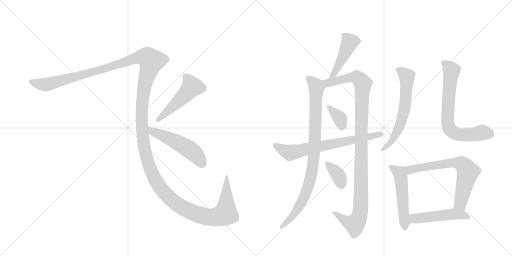
t = 0.00 s
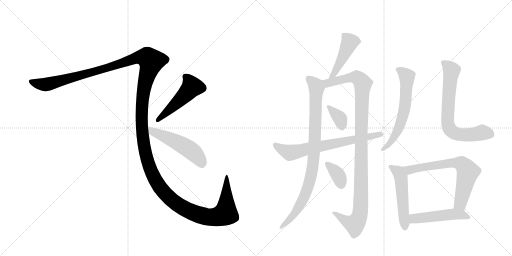
t = 2.26 s
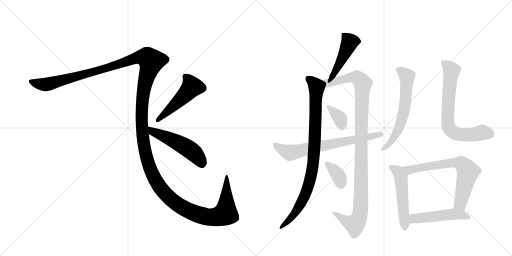
t = 4.53 s
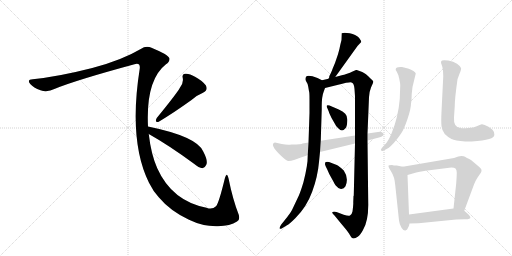
t = 6.79 s
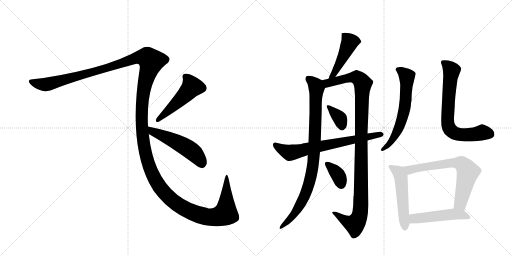
t = 9.05 s
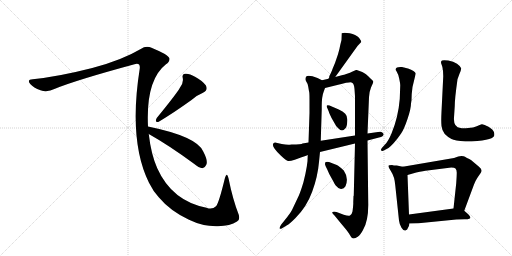
t = 11.32 s

The animated SVG that drew these frames (rendered in a browser with its animation timeline set to each time). Animation: 14 CSS @keyframes rules; one cycle of 11.32 s.

<svg version="1.1" viewBox="0 0 2048 1024" xmlns="http://www.w3.org/2000/svg">
  <g stroke="lightgray" stroke-dasharray="1,1" stroke-width="1" transform="scale(4, 4)">
    <line x1="0" y1="0" x2="256" y2="256"></line>
    <line x1="256" y1="0" x2="0" y2="256"></line>
    <line x1="128" y1="0" x2="128" y2="256"></line>
    <line x1="0" y1="128" x2="256" y2="128"></line>
    <line x1="256" y1="0" x2="512" y2="256"></line>
    <line x1="512" y1="0" x2="256" y2="256"></line>
    <line x1="384" y1="0" x2="384" y2="256"></line>
    <line x1="256" y1="128" x2="512" y2="128"></line>
  </g>
<g transform="scale(1, -1) translate(0, -850)">
   <style type="text/css">
    @keyframes keyframes0 {
      from {
       stroke: black;
       stroke-dashoffset: 1710;
       stroke-width: 128;
       }
       85% {
       animation-timing-function: step-end;
       stroke: black;
       stroke-dashoffset: 0;
       stroke-width: 128;
       }
       to {
       stroke: black;
       stroke-width: 1024;
       }
       }
       #make-me-a-hanzi-animation-0 {
         animation: keyframes0 1.641602s both;
         animation-delay: 0.000000s;
         animation-timing-function: linear;
       }
    @keyframes keyframes1 {
      from {
       stroke: black;
       stroke-dashoffset: 498;
       stroke-width: 128;
       }
       62% {
       animation-timing-function: step-end;
       stroke: black;
       stroke-dashoffset: 0;
       stroke-width: 128;
       }
       to {
       stroke: black;
       stroke-width: 1024;
       }
       }
       #make-me-a-hanzi-animation-1 {
         animation: keyframes1 0.655273s both;
         animation-delay: 1.641602s;
         animation-timing-function: linear;
       }
    @keyframes keyframes2 {
      from {
       stroke: black;
       stroke-dashoffset: 516;
       stroke-width: 128;
       }
       63% {
       animation-timing-function: step-end;
       stroke: black;
       stroke-dashoffset: 0;
       stroke-width: 128;
       }
       to {
       stroke: black;
       stroke-width: 1024;
       }
       }
       #make-me-a-hanzi-animation-2 {
         animation: keyframes2 0.669922s both;
         animation-delay: 2.296875s;
         animation-timing-function: linear;
       }
    @keyframes keyframes3 {
      from {
       stroke: black;
       stroke-dashoffset: 458;
       stroke-width: 128;
       }
       60% {
       animation-timing-function: step-end;
       stroke: black;
       stroke-dashoffset: 0;
       stroke-width: 128;
       }
       to {
       stroke: black;
       stroke-width: 1024;
       }
       }
       #make-me-a-hanzi-animation-3 {
         animation: keyframes3 0.622721s both;
         animation-delay: 2.966797s;
         animation-timing-function: linear;
       }
    @keyframes keyframes4 {
      from {
       stroke: black;
       stroke-dashoffset: 895;
       stroke-width: 128;
       }
       74% {
       animation-timing-function: step-end;
       stroke: black;
       stroke-dashoffset: 0;
       stroke-width: 128;
       }
       to {
       stroke: black;
       stroke-width: 1024;
       }
       }
       #make-me-a-hanzi-animation-4 {
         animation: keyframes4 0.978353s both;
         animation-delay: 3.589518s;
         animation-timing-function: linear;
       }
    @keyframes keyframes5 {
      from {
       stroke: black;
       stroke-dashoffset: 1091;
       stroke-width: 128;
       }
       78% {
       animation-timing-function: step-end;
       stroke: black;
       stroke-dashoffset: 0;
       stroke-width: 128;
       }
       to {
       stroke: black;
       stroke-width: 1024;
       }
       }
       #make-me-a-hanzi-animation-5 {
         animation: keyframes5 1.137858s both;
         animation-delay: 4.567871s;
         animation-timing-function: linear;
       }
    @keyframes keyframes6 {
      from {
       stroke: black;
       stroke-dashoffset: 359;
       stroke-width: 128;
       }
       54% {
       animation-timing-function: step-end;
       stroke: black;
       stroke-dashoffset: 0;
       stroke-width: 128;
       }
       to {
       stroke: black;
       stroke-width: 1024;
       }
       }
       #make-me-a-hanzi-animation-6 {
         animation: keyframes6 0.542155s both;
         animation-delay: 5.705729s;
         animation-timing-function: linear;
       }
    @keyframes keyframes7 {
      from {
       stroke: black;
       stroke-dashoffset: 358;
       stroke-width: 128;
       }
       54% {
       animation-timing-function: step-end;
       stroke: black;
       stroke-dashoffset: 0;
       stroke-width: 128;
       }
       to {
       stroke: black;
       stroke-width: 1024;
       }
       }
       #make-me-a-hanzi-animation-7 {
         animation: keyframes7 0.541341s both;
         animation-delay: 6.247884s;
         animation-timing-function: linear;
       }
    @keyframes keyframes8 {
      from {
       stroke: black;
       stroke-dashoffset: 696;
       stroke-width: 128;
       }
       69% {
       animation-timing-function: step-end;
       stroke: black;
       stroke-dashoffset: 0;
       stroke-width: 128;
       }
       to {
       stroke: black;
       stroke-width: 1024;
       }
       }
       #make-me-a-hanzi-animation-8 {
         animation: keyframes8 0.816406s both;
         animation-delay: 6.789225s;
         animation-timing-function: linear;
       }
    @keyframes keyframes9 {
      from {
       stroke: black;
       stroke-dashoffset: 618;
       stroke-width: 128;
       }
       67% {
       animation-timing-function: step-end;
       stroke: black;
       stroke-dashoffset: 0;
       stroke-width: 128;
       }
       to {
       stroke: black;
       stroke-width: 1024;
       }
       }
       #make-me-a-hanzi-animation-9 {
         animation: keyframes9 0.752930s both;
         animation-delay: 7.605632s;
         animation-timing-function: linear;
       }
    @keyframes keyframes10 {
      from {
       stroke: black;
       stroke-dashoffset: 711;
       stroke-width: 128;
       }
       70% {
       animation-timing-function: step-end;
       stroke: black;
       stroke-dashoffset: 0;
       stroke-width: 128;
       }
       to {
       stroke: black;
       stroke-width: 1024;
       }
       }
       #make-me-a-hanzi-animation-10 {
         animation: keyframes10 0.828613s both;
         animation-delay: 8.358561s;
         animation-timing-function: linear;
       }
    @keyframes keyframes11 {
      from {
       stroke: black;
       stroke-dashoffset: 519;
       stroke-width: 128;
       }
       63% {
       animation-timing-function: step-end;
       stroke: black;
       stroke-dashoffset: 0;
       stroke-width: 128;
       }
       to {
       stroke: black;
       stroke-width: 1024;
       }
       }
       #make-me-a-hanzi-animation-11 {
         animation: keyframes11 0.672363s both;
         animation-delay: 9.187174s;
         animation-timing-function: linear;
       }
    @keyframes keyframes12 {
      from {
       stroke: black;
       stroke-dashoffset: 681;
       stroke-width: 128;
       }
       69% {
       animation-timing-function: step-end;
       stroke: black;
       stroke-dashoffset: 0;
       stroke-width: 128;
       }
       to {
       stroke: black;
       stroke-width: 1024;
       }
       }
       #make-me-a-hanzi-animation-12 {
         animation: keyframes12 0.804199s both;
         animation-delay: 9.859538s;
         animation-timing-function: linear;
       }
    @keyframes keyframes13 {
      from {
       stroke: black;
       stroke-dashoffset: 492;
       stroke-width: 128;
       }
       62% {
       animation-timing-function: step-end;
       stroke: black;
       stroke-dashoffset: 0;
       stroke-width: 128;
       }
       to {
       stroke: black;
       stroke-width: 1024;
       }
       }
       #make-me-a-hanzi-animation-13 {
         animation: keyframes13 0.650391s both;
         animation-delay: 10.663737s;
         animation-timing-function: linear;
       }
</style>
<path d="M 592 344 Q 583 530 664 593 Q 680 603 677 618 Q 673 631 606 659 Q 584 669 563 654 Q 487 609 369 578 Q 236 544 131 533 Q 106 532 121 514 Q 134 499 162 489 Q 189 479 220 495 Q 302 529 538 593 Q 562 600 559 576 Q 513 287 596 119 Q 612 86 635 61 Q 681 6 756 -29 Q 814 -57 872 -55 Q 921 -54 948 -36 Q 961 -30 955 -9 Q 931 52 914 137 Q 908 164 900 139 Q 875 36 864 25 Q 849 10 826 19 Q 688 46 629 177 Q 604 234 595 314 L 592 344 Z" fill="lightgray"></path> 
<path d="M 719 498 Q 707 476 627 378 Q 617 359 635 363 Q 695 399 766 450 Q 785 468 812 479 Q 834 489 823 509 Q 808 528 780 543 Q 755 558 740 555 Q 727 554 731 538 Q 735 519 719 498 Z" fill="lightgray"></path> 
<path d="M 595 314 Q 677 268 776 195 Q 795 179 810 177 Q 819 178 824 189 Q 834 204 813 244 Q 788 304 592 344 C 563 350 569 329 595 314 Z" fill="lightgray"></path> 
<path d="M 1341 542 L 1430 666 L 1445 682 Q 1445 686 1442 690 L 1436 699 Q 1423 712 1399 717 Q 1375 721 1367 717 L 1366 690 L 1361 670 Q 1359 657 1352 633 L 1340 598 L 1330 574 Q 1328 566 1317 545 Q 1318 539 1314 535 C 1301 508 1324 518 1341 542 Z" fill="lightgray"></path> 
<path d="M 1288 529 L 1270 538 Q 1233 552 1224 543 Q 1220 531 1225 524 Q 1231 516 1233 503 L 1236 485 Q 1238 481 1238 454 L 1238 398 L 1234 280 L 1231 230 L 1230 205 L 1227 183 Q 1223 158 1214 122 Q 1202 82 1195 67 L 1168 10 Q 1163 0 1149 -18 L 1125 -48 Q 1109 -73 1130 -62 L 1148 -51 Q 1157 -47 1182 -22 Q 1227 23 1249 84 Q 1271 144 1276 202 L 1280 242 L 1283 287 L 1287 414 Q 1286 463 1295 484 L 1300 498 C 1308 519 1308 519 1288 529 Z" fill="lightgray"></path> 
<path d="M 1414 66 L 1413 40 Q 1414 36 1410 4 Q 1407 -9 1400 -12 Q 1394 -15 1375 -9 L 1346 2 Q 1335 5 1330 2 Q 1326 -2 1338 -12 L 1365 -45 Q 1389 -73 1396 -84 Q 1403 -96 1406 -100 Q 1410 -104 1415 -104 Q 1421 -104 1431 -97 Q 1441 -91 1452 -70 Q 1473 -35 1473 30 L 1470 288 L 1470 316 L 1476 461 Q 1476 480 1484 500 Q 1493 519 1493 523 Q 1494 526 1483 535 Q 1462 557 1449 562 L 1427 570 L 1424 570 L 1408 563 Q 1402 559 1388 555 Q 1374 550 1371 550 L 1341 542 L 1314 535 L 1288 529 C 1259 522 1271 491 1300 498 L 1373 516 Q 1384 520 1396 520 Q 1405 522 1411 517 Q 1416 513 1418 494 L 1420 465 L 1420 308 L 1420 276 L 1415 67 L 1414 66 Z" fill="lightgray"></path> 
<path d="M 1355 412 L 1318 428 Q 1308 431 1307 427 Q 1306 422 1310 416 L 1315 404 Q 1315 402 1321 389 Q 1327 375 1332 368 L 1340 354 Q 1343 347 1352 338 Q 1362 328 1368 328 Q 1374 328 1381 336 Q 1388 343 1389 364 Q 1391 385 1381 395 Q 1372 405 1355 412 Z" fill="lightgray"></path> 
<path d="M 1375 168 Q 1357 186 1347 190 L 1316 202 Q 1303 204 1301 200 Q 1300 196 1300 193 Q 1300 190 1309 172 L 1317 154 L 1328 134 Q 1341 110 1343 108 Q 1355 93 1365 94 Q 1376 95 1382 105 Q 1396 138 1375 168 Z" fill="lightgray"></path> 
<path d="M 1470 288 L 1516 300 Q 1538 306 1534 315 Q 1527 327 1512 322 L 1470 316 L 1420 308 L 1283 287 L 1234 280 L 1210 276 Q 1207 272 1166 272 Q 1150 269 1127 274 L 1100 280 Q 1075 274 1124 227 Q 1147 205 1155 206 Q 1163 206 1179 211 L 1190 215 Q 1227 228 1231 230 L 1280 242 L 1420 276 L 1470 288 Z" fill="lightgray"></path> 
<path d="M 1644 436 L 1646 449 Q 1646 475 1650 502 L 1663 556 Q 1660 567 1632 576 L 1608 582 Q 1594 583 1588 580 Q 1583 577 1583 574 Q 1581 572 1587 563 Q 1593 554 1597 535 Q 1601 516 1601 509 L 1599 454 Q 1593 381 1566 316 Q 1553 285 1540 272 L 1529 260 Q 1521 253 1525 248 Q 1529 243 1537 249 L 1554 258 Q 1566 268 1575 278 Q 1594 300 1605 317 Q 1616 333 1630 374 Q 1644 415 1644 436 Z" fill="lightgray"></path> 
<path d="M 1773 545 L 1766 403 Q 1764 365 1766 346 Q 1768 327 1779 314 Q 1793 300 1806 294 Q 1819 288 1861 284 Q 1916 284 1944 291 Q 1972 297 1975 304 Q 1979 310 1976 321 Q 1973 332 1954 343 Q 1935 354 1927 353 Q 1920 351 1907 345 Q 1894 339 1873 338 Q 1852 336 1842 338 Q 1813 341 1816 380 L 1819 426 Q 1819 455 1830 533 L 1838 555 Q 1846 573 1844 578 Q 1842 585 1828 595 Q 1814 605 1793 608 Q 1773 611 1768 608 Q 1764 605 1764 601 Q 1764 596 1767 590 Q 1770 584 1772 567 L 1773 545 Z" fill="lightgray"></path> 
<path d="M 1568 190 Q 1553 190 1554 186 Q 1553 182 1565 163 Q 1578 144 1581 109 L 1596 -32 Q 1598 -49 1606 -61 Q 1614 -74 1622 -72 Q 1630 -70 1632 -61 Q 1637 -53 1638 -44 L 1636 -8 L 1630 150 C 1629 179 1629 179 1611 183 L 1587 188 Q 1574 188 1568 190 Z" fill="lightgray"></path> 
<path d="M 1857 7 L 1896 112 Q 1900 124 1909 138 L 1924 160 Q 1931 172 1916 183 L 1884 210 Q 1864 220 1860 223 Q 1856 226 1846 226 L 1833 224 L 1816 218 L 1611 183 C 1581 178 1601 142 1630 150 L 1665 160 Q 1695 166 1710 168 L 1805 180 Q 1818 180 1822 176 Q 1827 171 1827 160 Q 1827 148 1825 118 L 1814 16 C 1811 -14 1847 -21 1857 7 Z" fill="lightgray"></path> 
<path d="M 1638 -44 L 1674 -43 L 1825 -28 Q 1860 -26 1863 -27 Q 1867 -28 1877 -25 Q 1888 -22 1873 -7 L 1857 7 C 1842 20 1842 20 1814 16 L 1636 -8 C 1606 -12 1608 -45 1638 -44 Z" fill="lightgray"></path> 
      <clipPath id="make-me-a-hanzi-clip-0">
      <path d="M 592 344 Q 583 530 664 593 Q 680 603 677 618 Q 673 631 606 659 Q 584 669 563 654 Q 487 609 369 578 Q 236 544 131 533 Q 106 532 121 514 Q 134 499 162 489 Q 189 479 220 495 Q 302 529 538 593 Q 562 600 559 576 Q 513 287 596 119 Q 612 86 635 61 Q 681 6 756 -29 Q 814 -57 872 -55 Q 921 -54 948 -36 Q 961 -30 955 -9 Q 931 52 914 137 Q 908 164 900 139 Q 875 36 864 25 Q 849 10 826 19 Q 688 46 629 177 Q 604 234 595 314 L 592 344 Z" fill="lightgray"></path>
      </clipPath>
      <path clip-path="url(#make-me-a-hanzi-clip-0)" d="M 126 524 L 175 512 L 203 515 L 421 575 L 531 614 L 589 619 L 604 604 L 571 469 L 567 350 L 577 261 L 590 207 L 631 114 L 690 47 L 736 16 L 803 -11 L 852 -19 L 902 -4 L 905 126 " fill="none" id="make-me-a-hanzi-animation-0" stroke-dasharray="1582 3164" stroke-linecap="round"></path>

      <clipPath id="make-me-a-hanzi-clip-1">
      <path d="M 719 498 Q 707 476 627 378 Q 617 359 635 363 Q 695 399 766 450 Q 785 468 812 479 Q 834 489 823 509 Q 808 528 780 543 Q 755 558 740 555 Q 727 554 731 538 Q 735 519 719 498 Z" fill="lightgray"></path>
      </clipPath>
      <path clip-path="url(#make-me-a-hanzi-clip-1)" d="M 740 544 L 760 523 L 768 503 L 741 471 L 631 370 " fill="none" id="make-me-a-hanzi-animation-1" stroke-dasharray="370 740" stroke-linecap="round"></path>

      <clipPath id="make-me-a-hanzi-clip-2">
      <path d="M 595 314 Q 677 268 776 195 Q 795 179 810 177 Q 819 178 824 189 Q 834 204 813 244 Q 788 304 592 344 C 563 350 569 329 595 314 Z" fill="lightgray"></path>
      </clipPath>
      <path clip-path="url(#make-me-a-hanzi-clip-2)" d="M 603 338 L 609 324 L 681 295 L 757 253 L 791 222 L 808 192 " fill="none" id="make-me-a-hanzi-animation-2" stroke-dasharray="388 776" stroke-linecap="round"></path>

      <clipPath id="make-me-a-hanzi-clip-3">
      <path d="M 1341 542 L 1430 666 L 1445 682 Q 1445 686 1442 690 L 1436 699 Q 1423 712 1399 717 Q 1375 721 1367 717 L 1366 690 L 1361 670 Q 1359 657 1352 633 L 1340 598 L 1330 574 Q 1328 566 1317 545 Q 1318 539 1314 535 C 1301 508 1324 518 1341 542 Z" fill="lightgray"></path>
      </clipPath>
      <path clip-path="url(#make-me-a-hanzi-clip-3)" d="M 1373 710 L 1399 682 L 1344 568 L 1320 539 " fill="none" id="make-me-a-hanzi-animation-3" stroke-dasharray="330 660" stroke-linecap="round"></path>

      <clipPath id="make-me-a-hanzi-clip-4">
      <path d="M 1288 529 L 1270 538 Q 1233 552 1224 543 Q 1220 531 1225 524 Q 1231 516 1233 503 L 1236 485 Q 1238 481 1238 454 L 1238 398 L 1234 280 L 1231 230 L 1230 205 L 1227 183 Q 1223 158 1214 122 Q 1202 82 1195 67 L 1168 10 Q 1163 0 1149 -18 L 1125 -48 Q 1109 -73 1130 -62 L 1148 -51 Q 1157 -47 1182 -22 Q 1227 23 1249 84 Q 1271 144 1276 202 L 1280 242 L 1283 287 L 1287 414 Q 1286 463 1295 484 L 1300 498 C 1308 519 1308 519 1288 529 Z" fill="lightgray"></path>
      </clipPath>
      <path clip-path="url(#make-me-a-hanzi-clip-4)" d="M 1232 536 L 1253 521 L 1266 495 L 1260 296 L 1249 169 L 1215 57 L 1177 -7 L 1131 -54 " fill="none" id="make-me-a-hanzi-animation-4" stroke-dasharray="767 1534" stroke-linecap="round"></path>

      <clipPath id="make-me-a-hanzi-clip-5">
      <path d="M 1414 66 L 1413 40 Q 1414 36 1410 4 Q 1407 -9 1400 -12 Q 1394 -15 1375 -9 L 1346 2 Q 1335 5 1330 2 Q 1326 -2 1338 -12 L 1365 -45 Q 1389 -73 1396 -84 Q 1403 -96 1406 -100 Q 1410 -104 1415 -104 Q 1421 -104 1431 -97 Q 1441 -91 1452 -70 Q 1473 -35 1473 30 L 1470 288 L 1470 316 L 1476 461 Q 1476 480 1484 500 Q 1493 519 1493 523 Q 1494 526 1483 535 Q 1462 557 1449 562 L 1427 570 L 1424 570 L 1408 563 Q 1402 559 1388 555 Q 1374 550 1371 550 L 1341 542 L 1314 535 L 1288 529 C 1259 522 1271 491 1300 498 L 1373 516 Q 1384 520 1396 520 Q 1405 522 1411 517 Q 1416 513 1418 494 L 1420 465 L 1420 308 L 1420 276 L 1415 67 L 1414 66 Z" fill="lightgray"></path>
      </clipPath>
      <path clip-path="url(#make-me-a-hanzi-clip-5)" d="M 1296 526 L 1318 518 L 1422 541 L 1434 537 L 1451 516 L 1440 -8 L 1419 -47 L 1388 -37 L 1334 -1 " fill="none" id="make-me-a-hanzi-animation-5" stroke-dasharray="963 1926" stroke-linecap="round"></path>

      <clipPath id="make-me-a-hanzi-clip-6">
      <path d="M 1355 412 L 1318 428 Q 1308 431 1307 427 Q 1306 422 1310 416 L 1315 404 Q 1315 402 1321 389 Q 1327 375 1332 368 L 1340 354 Q 1343 347 1352 338 Q 1362 328 1368 328 Q 1374 328 1381 336 Q 1388 343 1389 364 Q 1391 385 1381 395 Q 1372 405 1355 412 Z" fill="lightgray"></path>
      </clipPath>
      <path clip-path="url(#make-me-a-hanzi-clip-6)" d="M 1313 423 L 1361 375 L 1369 341 " fill="none" id="make-me-a-hanzi-animation-6" stroke-dasharray="231 462" stroke-linecap="round"></path>

      <clipPath id="make-me-a-hanzi-clip-7">
      <path d="M 1375 168 Q 1357 186 1347 190 L 1316 202 Q 1303 204 1301 200 Q 1300 196 1300 193 Q 1300 190 1309 172 L 1317 154 L 1328 134 Q 1341 110 1343 108 Q 1355 93 1365 94 Q 1376 95 1382 105 Q 1396 138 1375 168 Z" fill="lightgray"></path>
      </clipPath>
      <path clip-path="url(#make-me-a-hanzi-clip-7)" d="M 1309 195 L 1354 147 L 1364 112 " fill="none" id="make-me-a-hanzi-animation-7" stroke-dasharray="230 460" stroke-linecap="round"></path>

      <clipPath id="make-me-a-hanzi-clip-8">
      <path d="M 1470 288 L 1516 300 Q 1538 306 1534 315 Q 1527 327 1512 322 L 1470 316 L 1420 308 L 1283 287 L 1234 280 L 1210 276 Q 1207 272 1166 272 Q 1150 269 1127 274 L 1100 280 Q 1075 274 1124 227 Q 1147 205 1155 206 Q 1163 206 1179 211 L 1190 215 Q 1227 228 1231 230 L 1280 242 L 1420 276 L 1470 288 Z" fill="lightgray"></path>
      </clipPath>
      <path clip-path="url(#make-me-a-hanzi-clip-8)" d="M 1101 270 L 1128 250 L 1159 239 L 1525 313 " fill="none" id="make-me-a-hanzi-animation-8" stroke-dasharray="568 1136" stroke-linecap="round"></path>

      <clipPath id="make-me-a-hanzi-clip-9">
      <path d="M 1644 436 L 1646 449 Q 1646 475 1650 502 L 1663 556 Q 1660 567 1632 576 L 1608 582 Q 1594 583 1588 580 Q 1583 577 1583 574 Q 1581 572 1587 563 Q 1593 554 1597 535 Q 1601 516 1601 509 L 1599 454 Q 1593 381 1566 316 Q 1553 285 1540 272 L 1529 260 Q 1521 253 1525 248 Q 1529 243 1537 249 L 1554 258 Q 1566 268 1575 278 Q 1594 300 1605 317 Q 1616 333 1630 374 Q 1644 415 1644 436 Z" fill="lightgray"></path>
      </clipPath>
      <path clip-path="url(#make-me-a-hanzi-clip-9)" d="M 1592 571 L 1628 543 L 1617 407 L 1583 313 L 1551 269 L 1531 253 " fill="none" id="make-me-a-hanzi-animation-9" stroke-dasharray="490 980" stroke-linecap="round"></path>

      <clipPath id="make-me-a-hanzi-clip-10">
      <path d="M 1773 545 L 1766 403 Q 1764 365 1766 346 Q 1768 327 1779 314 Q 1793 300 1806 294 Q 1819 288 1861 284 Q 1916 284 1944 291 Q 1972 297 1975 304 Q 1979 310 1976 321 Q 1973 332 1954 343 Q 1935 354 1927 353 Q 1920 351 1907 345 Q 1894 339 1873 338 Q 1852 336 1842 338 Q 1813 341 1816 380 L 1819 426 Q 1819 455 1830 533 L 1838 555 Q 1846 573 1844 578 Q 1842 585 1828 595 Q 1814 605 1793 608 Q 1773 611 1768 608 Q 1764 605 1764 601 Q 1764 596 1767 590 Q 1770 584 1772 567 L 1773 545 Z" fill="lightgray"></path>
      </clipPath>
      <path clip-path="url(#make-me-a-hanzi-clip-10)" d="M 1774 600 L 1806 568 L 1790 377 L 1798 334 L 1814 319 L 1838 312 L 1886 311 L 1933 320 L 1963 312 " fill="none" id="make-me-a-hanzi-animation-10" stroke-dasharray="583 1166" stroke-linecap="round"></path>

      <clipPath id="make-me-a-hanzi-clip-11">
      <path d="M 1568 190 Q 1553 190 1554 186 Q 1553 182 1565 163 Q 1578 144 1581 109 L 1596 -32 Q 1598 -49 1606 -61 Q 1614 -74 1622 -72 Q 1630 -70 1632 -61 Q 1637 -53 1638 -44 L 1636 -8 L 1630 150 C 1629 179 1629 179 1611 183 L 1587 188 Q 1574 188 1568 190 Z" fill="lightgray"></path>
      </clipPath>
      <path clip-path="url(#make-me-a-hanzi-clip-11)" d="M 1562 184 L 1595 161 L 1603 139 L 1620 -60 " fill="none" id="make-me-a-hanzi-animation-11" stroke-dasharray="391 782" stroke-linecap="round"></path>

      <clipPath id="make-me-a-hanzi-clip-12">
      <path d="M 1857 7 L 1896 112 Q 1900 124 1909 138 L 1924 160 Q 1931 172 1916 183 L 1884 210 Q 1864 220 1860 223 Q 1856 226 1846 226 L 1833 224 L 1816 218 L 1611 183 C 1581 178 1601 142 1630 150 L 1665 160 Q 1695 166 1710 168 L 1805 180 Q 1818 180 1822 176 Q 1827 171 1827 160 Q 1827 148 1825 118 L 1814 16 C 1811 -14 1847 -21 1857 7 Z" fill="lightgray"></path>
      </clipPath>
      <path clip-path="url(#make-me-a-hanzi-clip-12)" d="M 1620 181 L 1643 171 L 1812 199 L 1848 194 L 1872 163 L 1840 35 L 1823 22 " fill="none" id="make-me-a-hanzi-animation-12" stroke-dasharray="553 1106" stroke-linecap="round"></path>

      <clipPath id="make-me-a-hanzi-clip-13">
      <path d="M 1638 -44 L 1674 -43 L 1825 -28 Q 1860 -26 1863 -27 Q 1867 -28 1877 -25 Q 1888 -22 1873 -7 L 1857 7 C 1842 20 1842 20 1814 16 L 1636 -8 C 1606 -12 1608 -45 1638 -44 Z" fill="lightgray"></path>
      </clipPath>
      <path clip-path="url(#make-me-a-hanzi-clip-13)" d="M 1644 -38 L 1661 -23 L 1795 -8 L 1846 -8 L 1872 -17 " fill="none" id="make-me-a-hanzi-animation-13" stroke-dasharray="364 728" stroke-linecap="round"></path>

</g>
</svg>
